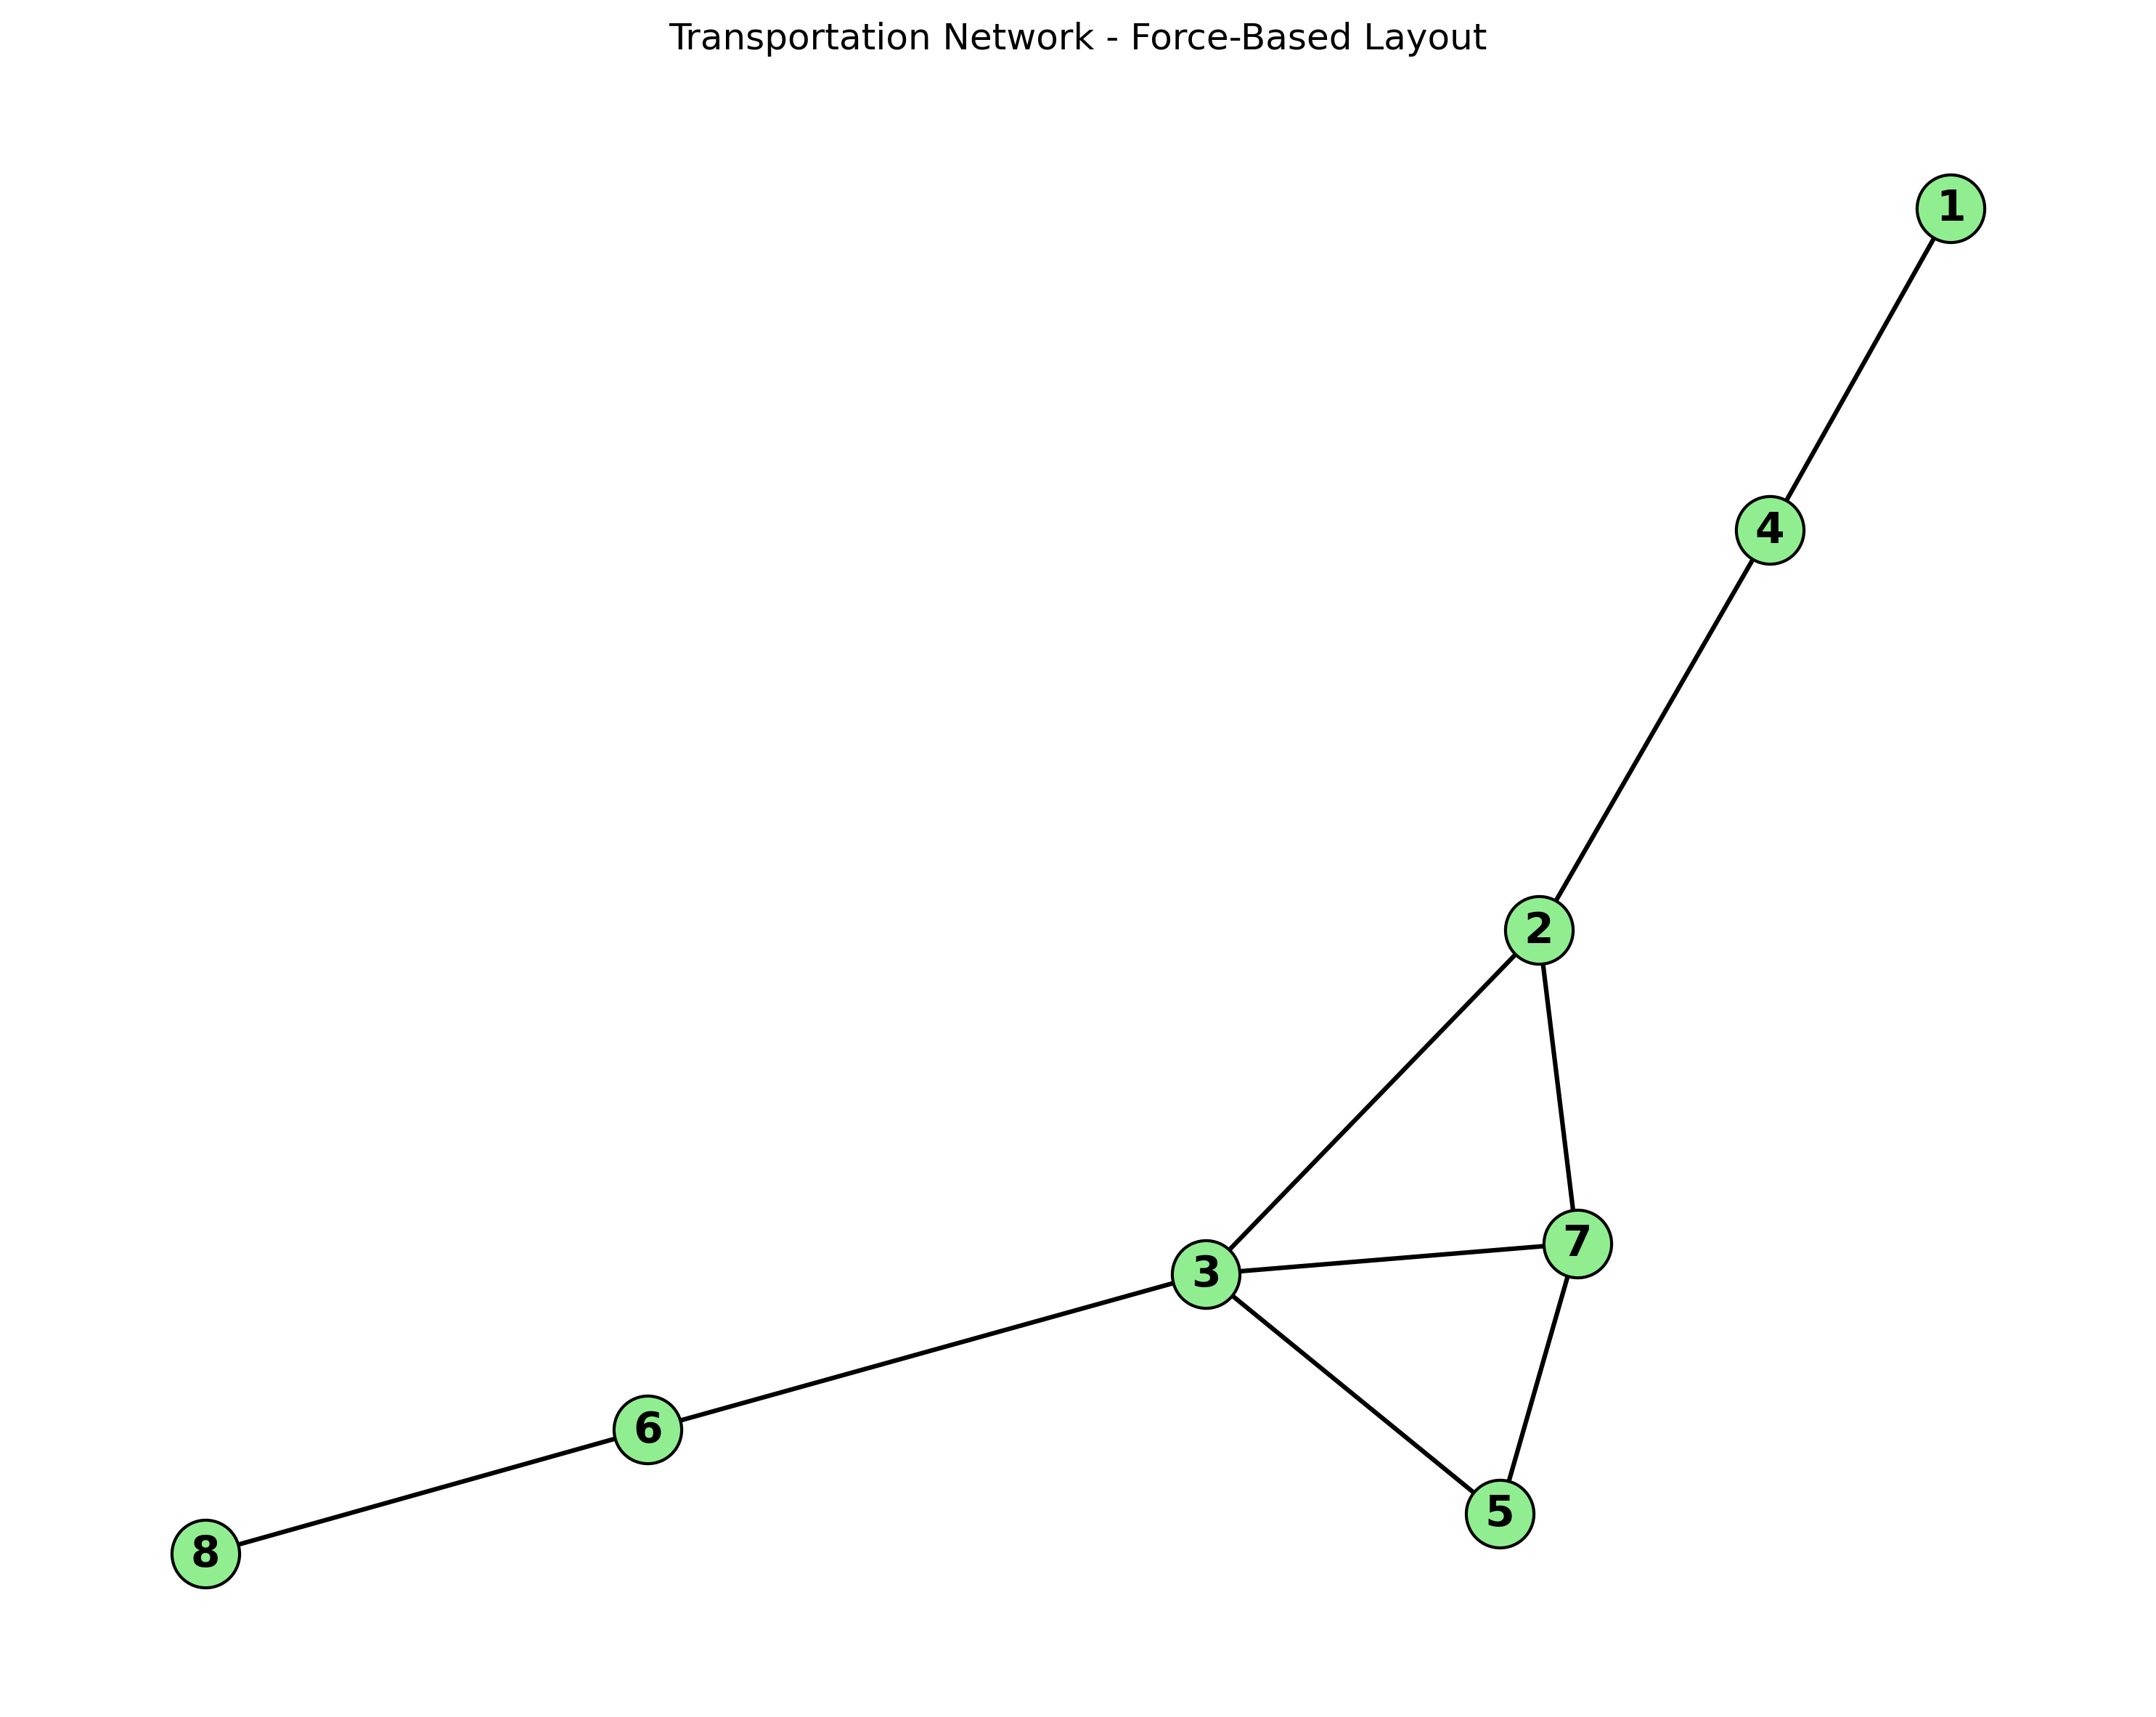

Source code (Python):
import pandas as pd
import matplotlib.pyplot as plt
import networkx as nx
import numpy as np
from collections import Counter

# Load the data
df = pd.read_csv('telecom_customer_call_records_100.csv')

# Clean any potential issues
df = df.dropna()

# Create a simplified version of the network by grouping towers by city
G = nx.Graph()

# Create city-based nodes
cities = df['Place'].unique()
for i, city in enumerate(cities, 1):
    G.add_node(i, label=city)

# Add edges between cities based on call patterns
# Two cities are connected if they share towers or have similar call patterns
city_connections = []
for i in range(len(cities)):
    for j in range(i+1, len(cities)):
        city_i = cities[i]
        city_j = cities[j]
        
        # Get towers for each city
        towers_i = df[df['Place'] == city_i]['Tower_ID'].unique()
        towers_j = df[df['Place'] == city_j]['Tower_ID'].unique()
        
        # Check if they share any towers or have similar call patterns
        if len(set(towers_i).intersection(set(towers_j))) > 0:
            city_connections.append((i+1, j+1))
        else:
            # Check if they have similar average call durations
            avg_dur_i = df[df['Place'] == city_i]['Call_Duration_sec'].mean()
            avg_dur_j = df[df['Place'] == city_j]['Call_Duration_sec'].mean()
            
            # If average durations are within 10% of each other, consider them connected
            if abs(avg_dur_i - avg_dur_j) / max(avg_dur_i, avg_dur_j) < 0.1:
                city_connections.append((i+1, j+1))

# Add edges to graph
for i, j in city_connections:
    G.add_edge(i, j)

# Create the force-directed layout visualization
plt.figure(figsize=(10, 8))
plt.title("Transportation Network - Force-Based Layout")

# Use spring layout for force-directed positioning
pos = nx.spring_layout(G, seed=42)

# Draw nodes with a green color
nx.draw_networkx_nodes(G, pos, node_color='lightgreen', node_size=500, edgecolors='black')

# Draw edges
nx.draw_networkx_edges(G, pos, width=1.5)

# Draw labels (node numbers)
nx.draw_networkx_labels(G, pos, font_size=14, font_weight='bold')

# Remove axes
plt.axis('off')

# Save the figure
plt.tight_layout()
plt.savefig('telecom_force_network.png', dpi=300, bbox_inches='tight')
plt.close()

print("Force-based network visualization created as 'telecom_force_network.png'")

